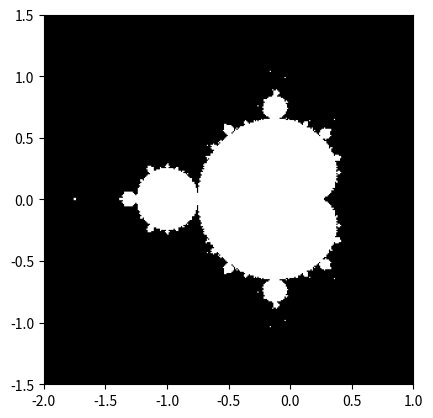

This chart was generated by the following Python code:
#Mandelbrot Set
# [redacted]
# [redacted]
import numpy as np
import matplotlib.pyplot as plt

N_max = 300
some_threshold = 50

x = np.linspace(-2, 1, N_max,endpoint=True)
y = np.linspace(-1.5, 1.5, N_max,endpoint=True)
xv,yv = np.meshgrid(x,y)
c = xv+ 1j*yv
print('c',c)
mask = np.zeros_like(c,dtype = np.bool)


for y1 in range(N_max):
	for x1 in range(N_max):
		z = 0
		for j in range(N_max):
			#c = xv[x1]+1j*yv[y1]
			z = z**2 + c[y1,x1]
		if np.any(np.absolute(z) < some_threshold):
			mask[x1,y1] = j
		
		#print(z)

plt.imshow(mask.T, extent = [-2,1,-1.5,1.5])
plt.gray()
plt.savefig('mandelbrot.png')
plt.show()